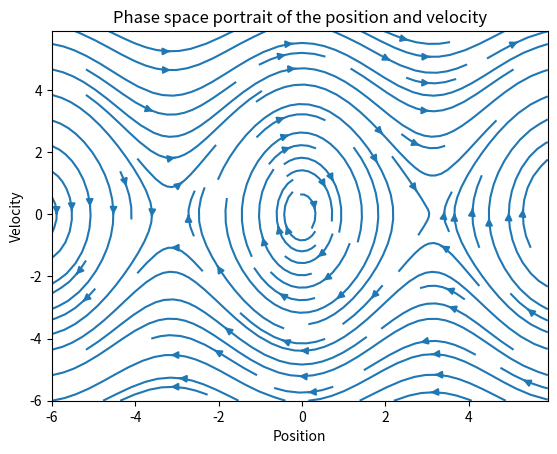

Recreate this plot in Python.
#!/bin/python3

# Python simulation of a simple planar pendulum with real time animation
# [redacted]

from matplotlib import animation
from pylab import *
import copy

"""
    This script defines all the classes needed to simulate (and animate) a single pendulum.
    Hierarchy (somehow in order of encapsulation):
    - Oscillator: a struct that stores the parameters of an oscillator (harmonic or pendulum)
    - Observable: a struct that stores the oscillator's coordinates and energy values over time
    - BaseSystem: harmonic oscillators and pendolums are distinguished only by the expression of
                    the return force. This base class defines a virtual force method, which is
                    specified by its child classes
                    -> Harmonic: specifies the return force as -k*t (i.e. spring)
                    -> Pendulum: specifies the return force as -k*sin(t)
    - BaseIntegrator: parent class for all time-marching schemes; function integrate performs
                    a numerical integration steps and updates the quantity of the system provided
                    as input; function timestep wraps the numerical scheme itself and it's not
                    directly implemented by BaseIntegrator, you need to implement it in his child
                    classes (names are self-explanatory)
                    -> EulerCromerIntegrator: ...
                    -> VerletIntegrator: ...
                    -> RK4Integrator: ...
    - Simulation: this last class encapsulates the whole simulation procedure; functions are 
                    self-explanatory; you can decide whether to just run the simulation or to
                    run while also producing an animation: the latter option is slower
"""

# Global constants
G = 9.8  # gravitational acceleration

class Oscillator:

    """ Class for a general, simple oscillator """

    def __init__(self, m=1, c=4, t0=0, theta0=0.1 * np.pi, dtheta0=0, gamma=0):
        self.m = m              # mass of the pendulum bob
        self.c = c              # c = g/L
        self.L = G / c          # string length
        self.t = t0             # the time
        self.theta = theta0     # the position/angle
        self.dtheta = dtheta0   # the velocity
        self.gamma = gamma      # damping

class Observables:

    """ Class for storing observables for an oscillator """

    def __init__(self):
        self.time = []          # list to store time
        self.pos = []           # list to store positions
        self.vel = []           # list to store velocities
        self.energy = []        # list to store energy


class BaseSystem:
    
    def force(self, osc):

        """ Virtual method: implemented by the childc lasses  """

        pass


class Harmonic(BaseSystem):
    def force(self, osc):
        return - osc.m * ( osc.c*osc.theta + osc.gamma*osc.dtheta )


class Pendulum(BaseSystem):
    def force(self, osc):
        return - osc.m * ( osc.c*np.sin(osc.theta) + osc.gamma*osc.dtheta )


class BaseIntegrator:

    def __init__(self, _dt=0.2) :
        self.dt = _dt   # time step

    def integrate(self, simsystem, osc, obs):

        """ Perform a single integration step """
        
        self.timestep(simsystem, osc, obs)

        # Append observables to their lists
        obs.time.append(osc.t)
        obs.pos.append(osc.theta)
        obs.vel.append(osc.dtheta)
        # Function 'isinstance' is used to check if the instance of the system object is 'Harmonic' or 'Pendulum'
        if isinstance(simsystem, Harmonic) :
            # Harmonic oscillator energy
            obs.energy.append(0.5 * osc.m * osc.L ** 2 * osc.dtheta ** 2 + 0.5 * osc.m * G * osc.L * osc.theta ** 2)
        else :
            # Pendulum energy
            # TODO: Append the total energy for the pendulum (use the correct formula!)
            obs.energy.append(0.5 * osc.m * osc.L ** 2 * osc.dtheta ** 2 + osc.m * G * osc.L * (1 - cos(osc.theta)))


    def timestep(self, simsystem, osc, obs):

        """ Virtual method: implemented by the child classes """
        
        pass


# HERE YOU ARE ASKED TO IMPLEMENT THE NUMERICAL TIME-MARCHING SCHEMES:

class EulerCromerIntegrator(BaseIntegrator):
    def timestep(self, simsystem, osc, obs):
        accel = simsystem.force(osc) / osc.m
        osc.t += self.dt

        # TODO: Implement the integration here, updating osc.theta and osc.dtheta
        osc.theta = osc.theta + osc.dtheta * self.dt
        osc.dtheta = osc.dtheta - osc.c * osc.theta * self.dt


class VerletIntegrator(BaseIntegrator):
    def timestep(self, simsystem, osc, obs):
        accel = simsystem.force(osc) / osc.m
        osc.t += self.dt

        # TODO: Implement the integration here, updating osc.theta and osc.dtheta

        osc.theta = osc.theta + osc.dtheta * self.dt + 0.5 * accel * self.dt ** 2
        accel1 = simsystem.force(osc) / osc.m
        osc.dtheta = osc.dtheta + 0.5 * (accel1 + accel) * self.dt
    


class RK4Integrator(BaseIntegrator):
    def timestep(self, simsystem, osc, obs):
        accel = simsystem.force(osc) / osc.m 
        # osc.t += self.dt

        # TODO: Implement the integration here, updating osc.theta and osc.dtheta
        
        theta_temp = copy.deepcopy(osc.theta)
        dtheta_temp = copy.deepcopy(osc.dtheta)
        t_temp = copy.deepcopy(osc.t)

        a1 = accel * self.dt
        b1 = dtheta_temp * self.dt

        osc.theta = theta_temp + (b1 * 0.5)
        osc.dtheta = dtheta_temp + (a1 * 0.5)
        osc.t = t_temp + (self.dt * 0.5)

        a2 = (simsystem.force(osc) / osc.m) * self.dt
        b2 = (dtheta_temp + (a1 * 0.5)) * self.dt

        osc.theta = theta_temp + (b2 * 0.5)
        osc.dtheta = dtheta_temp + (a2 * 0.5)

        a3 = (simsystem.force(osc)  / osc.m) * self.dt
        b3 = (dtheta_temp + (a2 * 0.5)) * self.dt

        osc.theta = theta_temp + b3
        osc.dtheta = dtheta_temp + a3
        osc.t = t_temp + self.dt

        a4 = (simsystem.force(osc) / osc.m) * self.dt
        b4 = (dtheta_temp + a3) * self.dt

        osc.dtheta = dtheta_temp + ((a1 + (2 * a2) + (2 * a3) + a4) / 6)
        osc.theta = theta_temp + ((b1 + (2 * b2) + (2 * b3) + b4) / 6)




# Animation function which integrates a few steps and return a line for the pendulum
def animate(framenr, simsystem, oscillator, obs, integrator, pendulum_line, stepsperframe):
    
    for it in range(stepsperframe):
        integrator.integrate(simsystem, oscillator, obs)

    x = np.array([0, np.sin(oscillator.theta)])
    y = np.array([0, -np.cos(oscillator.theta)])
    pendulum_line.set_data(x, y)
    return pendulum_line,


class Simulation:

    def reset(self, osc=Oscillator()) :
        self.oscillator = osc
        self.obs = Observables()

    def __init__(self, osc=Oscillator()) :
        self.reset(osc)

    # Run without displaying any animation (fast)
    def run(self,
            simsystem,
            integrator,
            tmax=30.,               # final time
            ):

        n = int(tmax / integrator.dt)

        for it in range(n):
            integrator.integrate(simsystem, self.oscillator, self.obs)

    # Run while displaying the animation of a pendulum swinging back and forth (slow-ish)
    # If too slow, try to increase stepsperframe
    def run_animate(self,
            simsystem,
            integrator,
            tmax=30.,               # final time
            stepsperframe=5         # how many integration steps between visualising frames
            ):

        numframes = int(tmax / (stepsperframe * integrator.dt))-2

        # WARNING! If you experience problems visualizing the animation try to comment/uncomment this line
        plt.clf()

        # If you experience problems visualizing the animation try to comment/uncomment this line
        # fig = plt.figure()

        ax = plt.subplot(xlim=(-1.2, 1.2), ylim=(-1.2, 1.2))
        plt.axhline(y=0)  # draw a default hline at y=1 that spans the xrange
        plt.axvline(x=0)  # draw a default vline at x=1 that spans the yrange
        pendulum_line, = ax.plot([], [], lw=5)
        plt.title(title)
        # Call the animator, blit=True means only re-draw parts that have changed
        anim = animation.FuncAnimation(plt.gcf(), animate,  # init_func=init,
                                       fargs=[simsystem,self.oscillator,self.obs,integrator,pendulum_line,stepsperframe],
                                       frames=numframes, interval=25, blit=True, repeat=False)

        # If you experience problems visualizing the animation try to comment/uncomment this line
        # plt.show()

        # If you experience problems visualizing the animation try to comment/uncomment this line
        plt.waitforbuttonpress(10)

    # Plot coordinates and energies (to be called after running)
    def plot_observables(self, title="simulation", ref_E=None):

        plt.clf()
        plt.title(title)
        plt.plot(self.obs.time, self.obs.pos, 'b-', label="Position")
        plt.plot(self.obs.time, self.obs.vel, 'r-', label="Velocity")
        plt.plot(self.obs.time, self.obs.energy, 'g-', label="Energy")
        if ref_E != None :
            plt.plot([self.obs.time[0],self.obs.time[-1]] , [ref_E, ref_E], 'k--', label="Ref.")
        plt.xlabel('time')
        plt.ylabel('observables')
        plt.legend()
        plt.savefig(title + ".pdf")
        plt.show()


# It's good practice to encapsulate the script execution in 
# a function (e.g. for profiling reasons)
def exercise_11() :
    # TODO
    sim11 = Simulation()

    sim11.run(simsystem=Pendulum(), integrator=VerletIntegrator())
    sim11.plot_observables(title = "Pendulum Verlet, gamma = 0")


def exercise_12():
    t_pendulum = []
    t_harmonic = []
    t_perturbation = []

    theta0_12 = np.linspace(0.1 * np.pi, 0.5 * np.pi, 1500)

    integrator = VerletIntegrator() #The best one, Energyconserving and mor accurate than EulerCromer

    for i in theta0_12:
        osc_12 = Oscillator(theta0=i)
        obs_12 = Observables()

        while np.sign(osc_12.theta) == 1:
            integrator.integrate(simsystem=Harmonic(), osc=osc_12, obs=obs_12)
        t_harmonic.append(osc_12.t)

        while np.sign(osc_12.theta) == 1:
            integrator.integrate(simsystem=Pendulum(), osc=osc_12, obs=obs_12)
        t_pendulum.append(osc_12.t)

        t_perturbation.append(2 * np.pi * np.sqrt(osc_12.L / G) * (1 + (1/16 * i ** 2) + (11/3072 * i ** 4) + (173/737280 * i ** 6)))

    plt.figure()
    plt.plot(theta0_12, t_harmonic)
    plt.plot(theta0_12, t_pendulum)
    plt.plot(theta0_12, t_perturbation)
    plt.title("Perturbation series comparision to Pendulum and Harmonic")
    plt.figlegend(('Harmonic', 'Pendulum', 'Perturbation to theta(0) ^ 6'))
    plt.xlabel('Position')
    plt.ylabel('Time (s)')
    plt.show()
 
def exercise_13():
    #TODO
    sim13 = Simulation()

    sim13.run(simsystem=Harmonic(), integrator=VerletIntegrator())
    sim13.plot_observables(title = "Harmonic Verlet, gamma = 3")

def exercise_14():
    #TODO
    osc14 = Oscillator()

    xvalues, yvalues = meshgrid(arange(-6, 6, 0.1), arange(-6, 6, 0.1))
    thetadot = yvalues
    dthetadot = - G / osc14.L * np.sin(xvalues)
    streamplot(xvalues, yvalues, thetadot, dthetadot)
    plt.title("Phase space portrait of the position and velocity")
    plt.xlabel('Position')
    plt.ylabel('Velocity')
    plt.show()


    """ 
        This directive instructs Python to run what comes after ' if __name__ == "__main__" : '
        if the script pendulum_template.py is executed 
        (e.g. by running "python3 pendulum_template.py" in your favourite terminal).
        Otherwise, if pendulum_template.py is imported as a library 
        (e.g. by calling "import pendulum_template as dp" in another Python script),
        the following is ignored.
        In this way you can choose whether to code the solution to the exericises here in this script 
        or to have (a) separate script(s) that include pendulum_template.py as library.
    """

if __name__ == "__main__" :
    #exercise_11()
    #exercise_12()
    #exercise_13()
    exercise_14()
